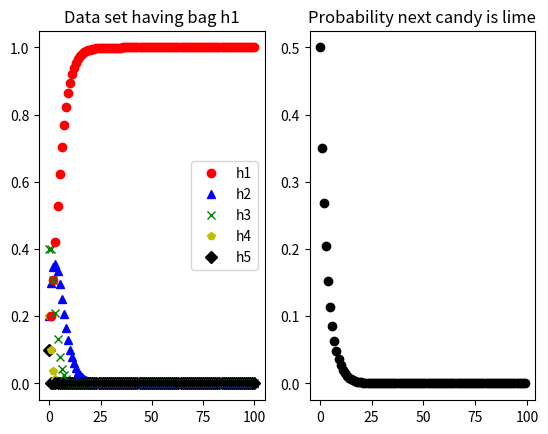
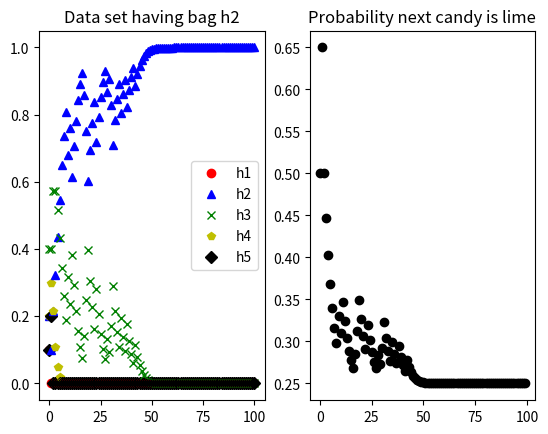
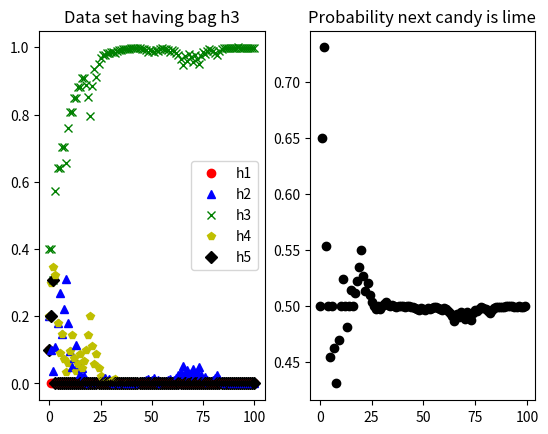
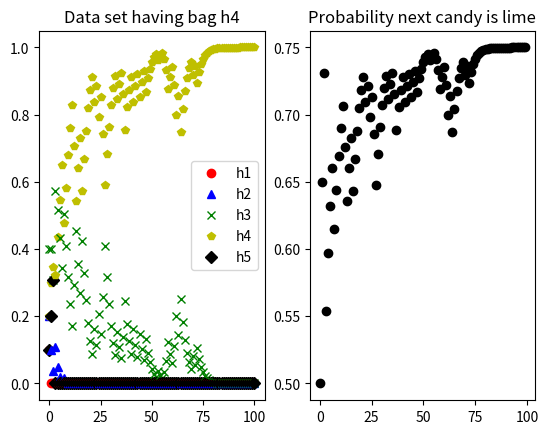

Python code for these plots, in order:
import matplotlib.pyplot as plt
import numpy as np
#below is copied from internet to compute nCr
import math
import random

def nCr(n,r):
    f = math.factorial
    return f(n) // f(r) // f(n-r)

def question1b():
    probList = []
    for y in range(5):
        probList.append(probabilityY(y, .75, 4))

    plt.figure(0)
    plt.plot(probList, 'ro')
    plt.plot(probList, 'k')
    plt.axis([-.1, 5, -.01, .5])
    plt.ylabel('Probability of y')
    plt.xlabel('Value of y')
    plt.title('Probability of y given theta = 3/4 and n = 4')

    return probList

def probabilityY(y, theta, n):
    probability = pow(theta, y) * pow(1 - theta, n - y) * nCr(n,y)
    return probability

def question1c(iteration, flips):
    probList = []
    #set of points from 0 to 1 with step intervals of .01
    theta = np.arange(0, 1, .01)
    #manually changed the below values for the four graphs
    y = flips[0]
    n = flips[1]
    for t in theta:
        probList.append(postProbTheta(t, y, n))

    plt.figure(iteration + 1)
    plt.plot(theta, probList, 'ro')
    plt.plot(theta, probList, 'k')
    
    #plt.axis([-.1, 1.1, -.01, 2])
    plt.ylabel('Probability of theta')
    plt.xlabel('Value of theta')
    plt.title('p(θ | y={}, n={})'.format(y,n))
    

def question1():
    # display it here better
    question1b()


    #close the window to display part c

    flips = [(1,1),(2,2),(2,3),(3,4)]
    for x in range(4):
        question1c(x, flips[x])


    
    plt.show()

def postProbTheta(theta, y, n):
    probability = pow(theta, y) * pow(1 - theta, n - y) * nCr(n,y) * (n + 1)
    return probability


def question2():
    prior = [.1, .2, .4, .2, .1]
    limeProb = [0, .25, .5, .75, 1]
    dataH = []
    for x in range(4):
        dataH.append(generateData(limeProb[x]))

    for x in range(4):
        #here we cal the graph for each bag, and print out each value
        graphForBag(x, dataH[x])
    
    plt.show()


#for each given bag, 0, 1, 2, 3 representing h1, h2, h3, h4 respectively
def graphForBag(bag, dataH):
    
    prior = [.1, .2, .4, .2, .1]
    limeProb = [0, .25, .5, .75, 1]
    plotColor = ['ro', 'b^', 'gx', 'yp', 'kD']
    
    totalCandyProb = 0
    for z in range(5):
        totalCandyProb = totalCandyProb + (prior[z] * limeProb[z])
        plt.figure(bag)
        plt.subplot(121)
        plt.title('Data set having bag h{}'.format(bag + 1))
        plt.plot(0, prior[z], plotColor[z], label='h{}'.format(z + 1))
        plt.legend()
        plt.subplot(122)
        plt.title('Probability next candy is lime')
        

    for x in range(100):
        totalCandyProb = 0
        totalLimeProb = 0
        for z in range(5):
            # 1 is a cherry, 0 is a lime. P(Cherry) = 1 - p(lime)
            if(dataH[x] == 1):
                totalCandyProb = totalCandyProb + (prior[z] * (1 - limeProb[z]))
            else:
                totalCandyProb = totalCandyProb + (prior[z] * limeProb[z])

        if(dataH[x] == 1):
            totalLimeProb = 1 - totalCandyProb
        else:
            totalLimeProb = totalCandyProb   

        for y in range(5):
            if(dataH[x] == 1):
                prior[y] = (1 - limeProb[y]) * prior[y] / totalCandyProb
            else:
                prior[y] = limeProb[y] * prior[y] / totalCandyProb
            #put labels
            plt.figure(bag)
            plt.subplot(121)
            plt.plot(x+1, prior[y], plotColor[y], label='h{}'.format(y + 1))

        #separate subplot to show the probability that next is lime
        plt.subplot(122)
        plt.plot(x,totalLimeProb, 'ko')



def generateData(probLime):
    data = []
    random.seed(100)
    for x in range(100):
        if(probLime > 0 ):
            rVel = (random.uniform(0,1) * 4)
        else:
            rVel = 1;

        # 0 is lime, 1 is cherry
        if rVel < 4 * probLime:
            data.append(0)
        else:
            data.append(1)
        
    return data

if __name__ == "__main__":
    #question1()
    question2()
